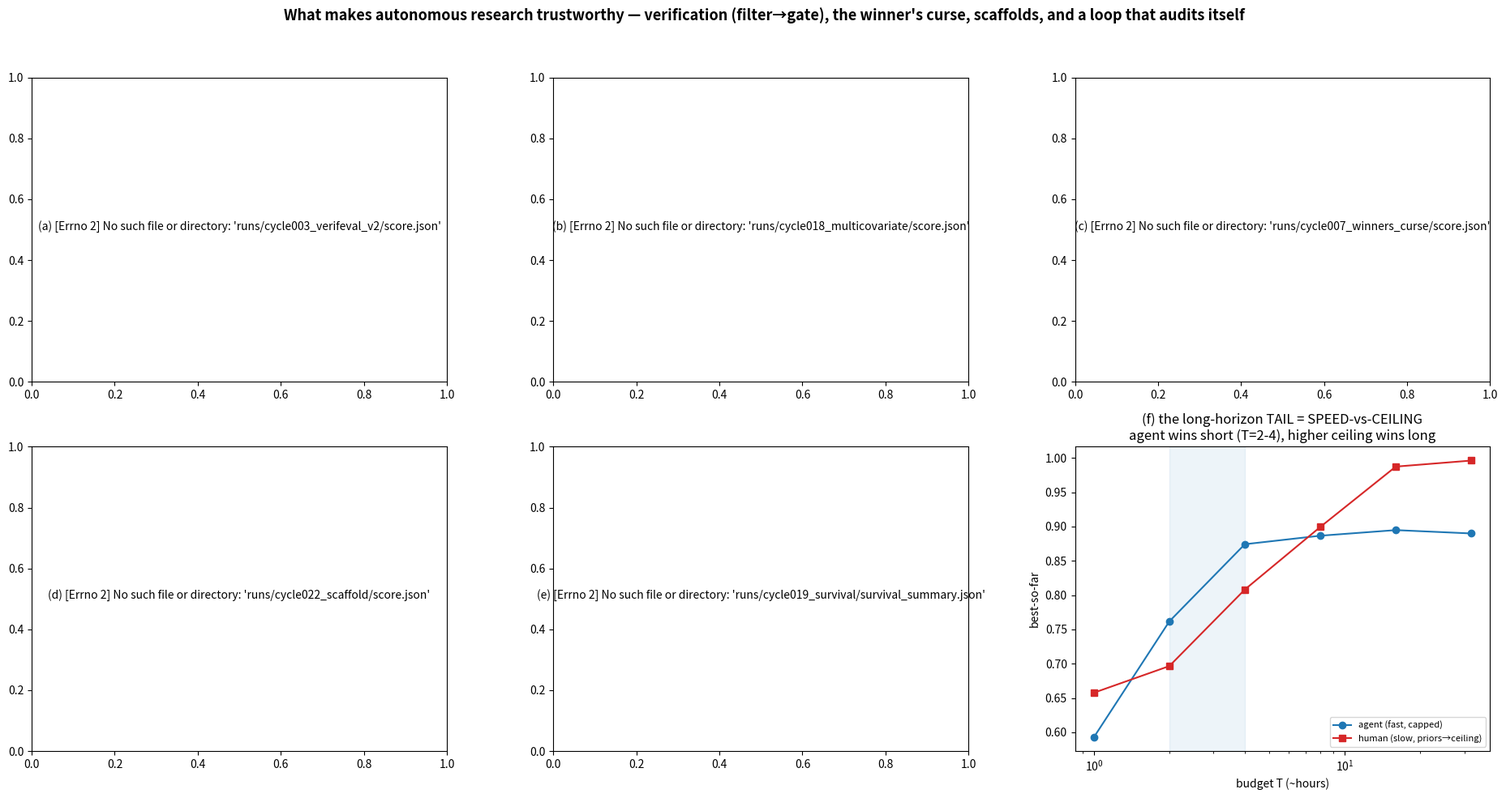

This chart was generated by the following Python code: (Note: this script raises an exception after producing the figure.)
"""Cycle 24 (consolidation): refreshed capstone figure — the FULL current story in 6 panels, all from saved
score.json (no recompute). Supersedes cycle-13's 4-panel figure (which predated the conditioning-arc completion,
the self-audit, and the scaffold work). Panels:
(a) verification is ADAPTIVE (cycle3)  (b) ...but the mechanical signature BREAKS in the multi-covariate case,
only the causal-ROLE policy recovers truth (cycle18)  (c) the winner's curse: hallucinated progress grows with K,
held-out re-eval removes it (cycle7)  (d) scaffold: branching's true gain vs its ~2x-inflated self-report (cycle22)
(e) the loop AUDITS ITSELF: 3/3 findings survive a held-out re-test (cycle19)  (f) the long-horizon tail =
speed-vs-ceiling (cycle12). MPS-exploratory (plotting only). Each panel guarded; visually verify vs data."""
import json, numpy as np
import matplotlib; matplotlib.use("Agg"); import matplotlib.pyplot as plt
R = "runs/"
fig, ax = plt.subplots(2, 3, figsize=(19, 10))
fig.suptitle("What makes autonomous research trustworthy — verification (filter→gate), the winner's curse, "
             "scaffolds, and a loop that audits itself", fontsize=13, fontweight="bold")

# (a) verification adaptive (cycle 3)
try:
    d = json.load(open(R+"cycle003_verifeval_v2/score.json")); conds=["A","B_naive","B_sound","B_collider"]
    labs=["none","within-cell-t","always-cond","collider-aware"]; m=[d[c][0] for c in conds]; e=[d[c][1] for c in conds]
    a=ax[0,0]; a.bar(range(4),m,0.6,yerr=e,capsize=4,color=["gray","C0","C1","C2"])
    a.set_xticks(range(4)); a.set_xticklabels(labs,fontsize=8,rotation=10); a.set_ylabel("accuracy (20 seeds)"); a.set_ylim(0.5,1.0)
    a.set_title("(a) verification is ADAPTIVE, not maximal\ncollider-aware 0.88 > always-condition 0.76")
    for i,v in enumerate(m): a.annotate(f"{v:.2f}",(i,v),ha="center",va="bottom",fontsize=8)
except Exception as ex: ax[0,0].text(.5,.5,f"(a) {ex}",ha="center",wrap=True)

# (b) signature breaks in multi-covariate; only role recovers truth (cycle 18)
try:
    d=json.load(open(R+"cycle018_multicovariate/score.json")); tau=d["tau"]
    order=["marginal","shrink_grow","condition_all","condition_C(role)"]; labs=["marginal","shrink-vs-grow","condition-all","role (pre/post)"]
    bT=[d["policies"][k]["bT"] for k in order]; err=[d["policies"][k]["abs_err"] for k in order]
    a=ax[0,1]; cols=["gray","C3","C1","C2"]; a.bar(range(4),bT,0.6,color=cols)
    a.axhline(tau,color="k",ls="--",lw=1.2,label=f"true effect τ={tau}")
    a.set_xticks(range(4)); a.set_xticklabels(labs,fontsize=8,rotation=10); a.set_ylabel("estimated total effect")
    a.set_title("(b) ...but the data SIGNATURE breaks (3 covariates)\nonly the causal-ROLE policy recovers τ"); a.legend(fontsize=8)
    for i,v in enumerate(bT): a.annotate(f"{v:.2f}",(i,v),ha="center",va="bottom" if v>0 else "top",fontsize=8)
except Exception as ex: ax[0,1].text(.5,.5,f"(b) {ex}",ha="center",wrap=True)

# (c) winner's curse vs K (cycle 7)
try:
    rows=json.load(open(R+"cycle007_winners_curse/score.json")); K=[r["K"] for r in rows]
    gh=[r["gap_holdout"] for r in rows]; gc=[r["gap_CV"] for r in rows]; rb=[r["reeval_bias"] for r in rows]
    a=ax[0,2]; a.plot(K,gh,"o-",color="C3",label="single-holdout select"); a.plot(K,gc,"s-",color="C1",label="CV select"); a.plot(K,rb,"^--",color="C2",label="held-out RE-EVAL")
    a.set_xscale("log"); a.axhline(0,color="k",lw=0.5); a.set_xlabel("K (parallel candidates)"); a.set_ylabel("optimism gap (reported − true)")
    a.set_title("(c) 'HALLUCINATED PROGRESS' grows with parallelism\nheld-out re-eval ≈0 removes it"); a.legend(fontsize=8)
except Exception as ex: ax[0,2].text(.5,.5,f"(c) {ex}",ha="center",wrap=True)

# (d) scaffold branch true vs reported gain (cycle 22)
try:
    d=json.load(open(R+"cycle022_scaffold/score.json")); br=d["branch"]
    K=[r["K"] for r in br]; tg=[r["true_gain"] for r in br]; rg=[r["reported_gain"] for r in br]
    a=ax[1,0]; a.plot(K,tg,"o-",color="C2",label="TRUE gain"); a.plot(K,rg,"s--",color="C3",label="self-REPORTED gain (~2× inflated)")
    a.set_xscale("log"); a.set_xlabel("K (branch factor)"); a.set_ylabel("gain over linear agent")
    a.set_title("(d) BRANCHING helps (true) but self-report\n~2× inflated (winner's curse); per-token K*≈2 (linear cost)"); a.legend(fontsize=8)
except Exception as ex: ax[1,0].text(.5,.5,f"(d) {ex}",ha="center",wrap=True)

# (e) loop self-audit: survival re-test (cycle 19) — orig vs holdout on the y=x diagonal
try:
    s=json.load(open(R+"cycle019_survival/survival_summary.json"))["findings"]
    pts=[("collider-aware acc",s["A_collider_aware_best"]["orig"]["B_collider"],s["A_collider_aware_best"]["holdout"]["B_collider"]),
         ("winner-curse gap@K100",s["B_winners_curse"]["orig"]["gap_K100"],s["B_winners_curse"]["holdout"]["gap_K100"]),
         ("mediator Bc acc",s["C_mediator_limit"]["orig"]["mediator_Bc"],s["C_mediator_limit"]["holdout"]["mediator_Bc"])]
    a=ax[1,1]; a.plot([0,1],[0,1],"k--",lw=0.8,label="y=x (perfect replication)")
    for nm,o,h in pts: a.scatter(o,h,s=70,zorder=3); a.annotate(nm,(o,h),fontsize=7,xytext=(5,-8),textcoords="offset points")
    a.set_xlim(-0.02,1); a.set_ylim(-0.02,1); a.set_xlabel("original value"); a.set_ylabel("held-out re-test value")
    a.set_title("(e) the loop AUDITS ITSELF: 3/3 findings\nSURVIVE a held-out re-test (on the diagonal)"); a.legend(fontsize=8)
except Exception as ex: ax[1,1].text(.5,.5,f"(e) {ex}",ha="center",wrap=True)

# (f) tail speed-vs-ceiling (cycle 12 logged values)
try:
    T=[1,2,4,8,16,32]; agent=[0.5928,0.7618,0.8743,0.8867,0.8949,0.8900]; human=[0.6577,0.6966,0.8082,0.8995,0.9875,0.9963]
    a=ax[1,2]; a.plot(T,agent,"o-",color="C0",label="agent (fast, capped)"); a.plot(T,human,"s-",color="C3",label="human (slow, priors→ceiling)")
    a.set_xscale("log"); a.set_xlabel("budget T (~hours)"); a.set_ylabel("best-so-far")
    a.set_title("(f) the long-horizon TAIL = SPEED-vs-CEILING\nagent wins short (T=2-4), higher ceiling wins long"); a.legend(fontsize=8)
    a.axvspan(2,4,alpha=0.08,color="C0")
except Exception as ex: ax[1,2].text(.5,.5,f"(f) {ex}",ha="center",wrap=True)

plt.tight_layout(rect=[0,0,1,0.95]); out=R+"cycle024_capstone2/capstone_v2.png"; plt.savefig(out,dpi=120)
print(f"wrote {out}; DONE")
